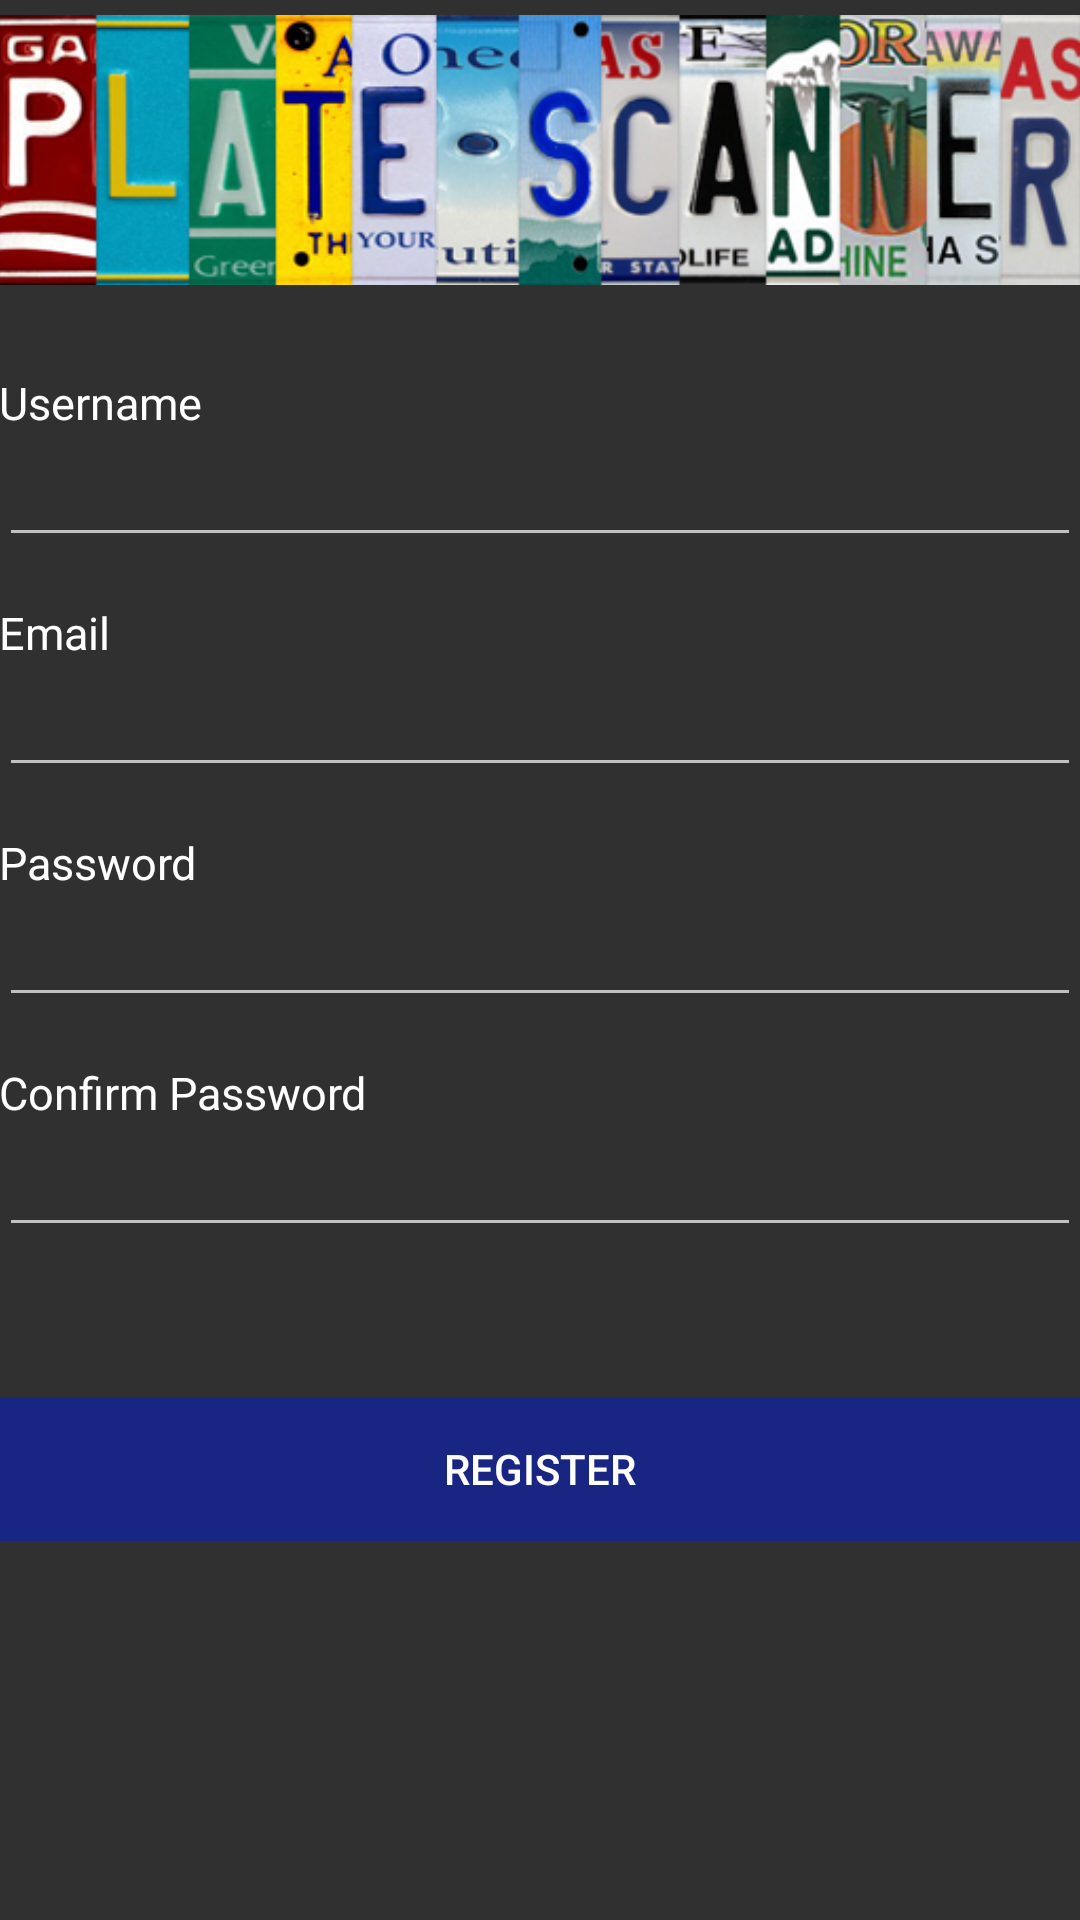

This screen was rendered from an Android layout file. Write that file and the resources it references.
<!-- AndroidManifest.xml: application theme Theme.AppCompat.NoActionBar -->
<!-- res/layout/activity_register.xml -->
<?xml version="1.0" encoding="utf-8"?>
<ScrollView
    xmlns:android="http://schemas.android.com/apk/res/android"
    android:layout_width="fill_parent"
    android:layout_height="fill_parent"
    android:fitsSystemWindows="true">
    <LinearLayout xmlns:android="http://schemas.android.com/apk/res/android"
        android:orientation="vertical"
        android:layout_width="match_parent"
        android:layout_height="wrap_content"
        android:paddingBottom="@dimen/activity_vertical_margin"
        android:paddingLeft="@dimen/activity_horizontal_margin"
        android:paddingRight="@dimen/activity_horizontal_margin"
        android:paddingTop="@dimen/activity_vertical_margin">

        <ImageView android:src="@drawable/logo"
            android:layout_width="wrap_content"
            android:layout_height="100dp"
            android:layout_marginBottom="24dp"
            android:layout_gravity="center_horizontal"
            android:id="@+id/logo" />

        <TextView
            android:layout_width="wrap_content"
            android:layout_height="wrap_content"
            android:textAppearance="?android:attr/textAppearanceLarge"
            android:text="Username"
            android:id="@+id/text_username"
            android:layout_weight="1"
            android:layout_gravity="start"
            android:textSize="15sp" />

        <EditText
            android:layout_width="match_parent"
            android:layout_height="wrap_content"
            android:id="@+id/username"
            android:layout_weight="1"
            android:layout_marginBottom="15sp"
            android:autoText="true" />

        <TextView
            android:layout_width="wrap_content"
            android:layout_height="wrap_content"
            android:textAppearance="?android:attr/textAppearanceLarge"
            android:text="Email"
            android:id="@+id/text_email"
            android:layout_weight="1"
            android:layout_gravity="start"
            android:textSize="15sp" />

        <EditText
            android:layout_width="match_parent"
            android:layout_height="wrap_content"
            android:id="@+id/email"
            android:layout_weight="1"
            android:layout_marginBottom="15sp"
            android:autoText="true" />

        <TextView
            android:layout_width="wrap_content"
            android:layout_height="wrap_content"
            android:textAppearance="?android:attr/textAppearanceLarge"
            android:text="Password"
            android:id="@+id/text_password"
            android:layout_weight="1"
            android:layout_gravity="start"
            android:textSize="15sp" />

        <EditText
            android:layout_width="match_parent"
            android:layout_height="wrap_content"
            android:inputType="textPassword"
            android:ems="10"
            android:id="@+id/password"
            android:layout_weight="1"
            android:layout_marginBottom="15sp" />

        <TextView
            android:layout_width="wrap_content"
            android:layout_height="wrap_content"
            android:textAppearance="?android:attr/textAppearanceLarge"
            android:text="Confirm Password"
            android:id="@+id/text_confirm_password"
            android:layout_weight="1"
            android:layout_gravity="start"
            android:textSize="15sp" />

        <EditText
            android:layout_width="match_parent"
            android:layout_height="wrap_content"
            android:inputType="textPassword"
            android:ems="10"
            android:id="@+id/confirm_password"
            android:layout_weight="1"
            android:layout_marginBottom="50sp" />

        <Button
            android:id="@+id/button_register"
            android:text="Register"
            android:onClick="Register"
            android:layout_width="match_parent"
            android:layout_height="wrap_content"
            android:layout_gravity="bottom"
            android:layout_weight="1"
            android:background="#192582"
            android:allowUndo="true" />

    </LinearLayout>
</ScrollView>
<!-- resources referenced by this layout -->
<resources>
  <!-- drawable logo: png bitmap (drawable, 132908 bytes) -->
</resources>
